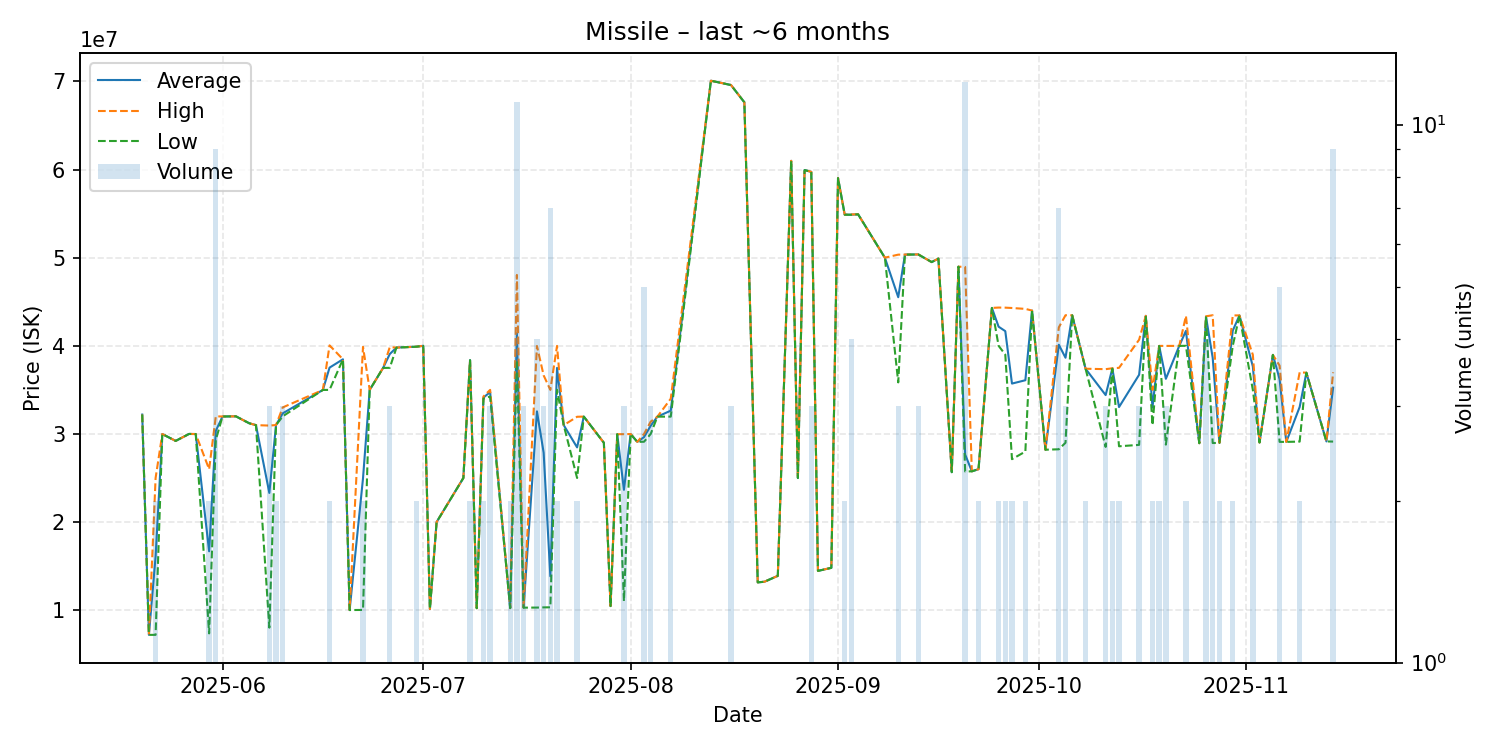

The table this chart was drawn from, first rows:
date, average, highest, lowest, order_count, volume
2025-05-20, 32200000, 32200000, 32200000, 1, 1
2025-05-21, 7202000, 7202000, 7202000, 1, 1
2025-05-22, 16101500, 25000000, 7203000, 2, 2
2025-05-23, 29990000, 29990000, 29990000, 1, 1
2025-05-25, 29210000, 29210000, 29210000, 1, 1
2025-05-27, 30000000, 30000000, 30000000, 1, 1
2025-05-28, 29990000, 29990000, 29990000, 1, 1
2025-05-30, 16684500, 26000000, 7369000, 2, 2
2025-05-31, 30351111, 32000000, 29335000, 8, 9
2025-06-01, 31980000, 31980000, 31980000, 1, 1
2025-06-02, 31990000, 31990000, 31990000, 1, 1
2025-06-03, 32000000, 32000000, 32000000, 1, 1
2025-06-05, 31210000, 31210000, 31210000, 1, 1
2025-06-06, 31000000, 31000000, 31000000, 1, 1
2025-06-08, 23307667, 30950000, 8023000, 3, 3
2025-06-09, 31005000, 31010000, 31000000, 2, 2
2025-06-10, 32336667, 33010000, 32000000, 3, 3
2025-06-16, 34990000, 34990000, 34990000, 1, 1
2025-06-17, 37525000, 40050000, 35000000, 2, 2
2025-06-19, 38470000, 38470000, 38470000, 1, 1
2025-06-20, 10020000, 10020000, 10020000, 1, 1
2025-06-22, 24955000, 39880000, 10030000, 2, 2
2025-06-23, 35000000, 35000000, 35000000, 1, 1
2025-06-25, 37490000, 37490000, 37490000, 1, 1
2025-06-26, 39063333, 39845000, 37500000, 3, 3
2025-06-27, 39800000, 39800000, 39800000, 1, 1
2025-06-30, 39900000, 39900000, 39900000, 2, 2
2025-07-01, 40000000, 40000000, 40000000, 1, 1
2025-07-02, 10140000, 10140000, 10140000, 1, 1
2025-07-03, 20000000, 20000000, 20000000, 1, 1
2025-07-07, 25000000, 25000000, 25000000, 1, 1
2025-07-08, 38375000, 38380000, 38370000, 2, 2
2025-07-09, 10230000, 10230000, 10230000, 1, 1
2025-07-10, 34125000, 34250000, 34000000, 2, 2
2025-07-11, 34750000, 35000000, 34250000, 3, 3
2025-07-14, 10240000, 10240000, 10240000, 1, 2
2025-07-15, 41428182, 48040000, 38350000, 11, 11
2025-07-16, 10290000, 10290000, 10290000, 1, 3
2025-07-18, 32562500, 39980000, 10300000, 4, 4
2025-07-19, 27870000, 36645000, 10320000, 3, 3
2025-07-20, 13851429, 35000000, 10330000, 3, 7
2025-07-21, 37495000, 39990000, 35000000, 2, 2
2025-07-22, 31000000, 31000000, 31000000, 1, 1
2025-07-24, 28475000, 31950000, 25000000, 2, 2
2025-07-25, 31970000, 31970000, 31970000, 1, 1
2025-07-28, 29000000, 29000000, 29000000, 1, 1
2025-07-29, 10470000, 10470000, 10470000, 1, 1
2025-07-30, 29970000, 29970000, 29970000, 1, 1
2025-07-31, 23660000, 29975000, 11030000, 3, 3
2025-08-01, 29990000, 29990000, 29990000, 1, 1
2025-08-02, 29100000, 29100000, 29100000, 1, 1
2025-08-03, 29640000, 29990000, 29115000, 4, 5
2025-08-04, 30930000, 31395000, 30000000, 3, 3
2025-08-05, 31960000, 31960000, 31960000, 1, 1
2025-08-07, 32643333, 34000000, 31965000, 3, 3
2025-08-13, 70080000, 70080000, 70080000, 1, 1
2025-08-16, 69590000, 69595000, 69585000, 3, 3
2025-08-18, 67630000, 67630000, 67630000, 1, 1
2025-08-20, 13160000, 13160000, 13160000, 1, 1
2025-08-21, 13230000, 13230000, 13230000, 1, 1
... 58 more rows
